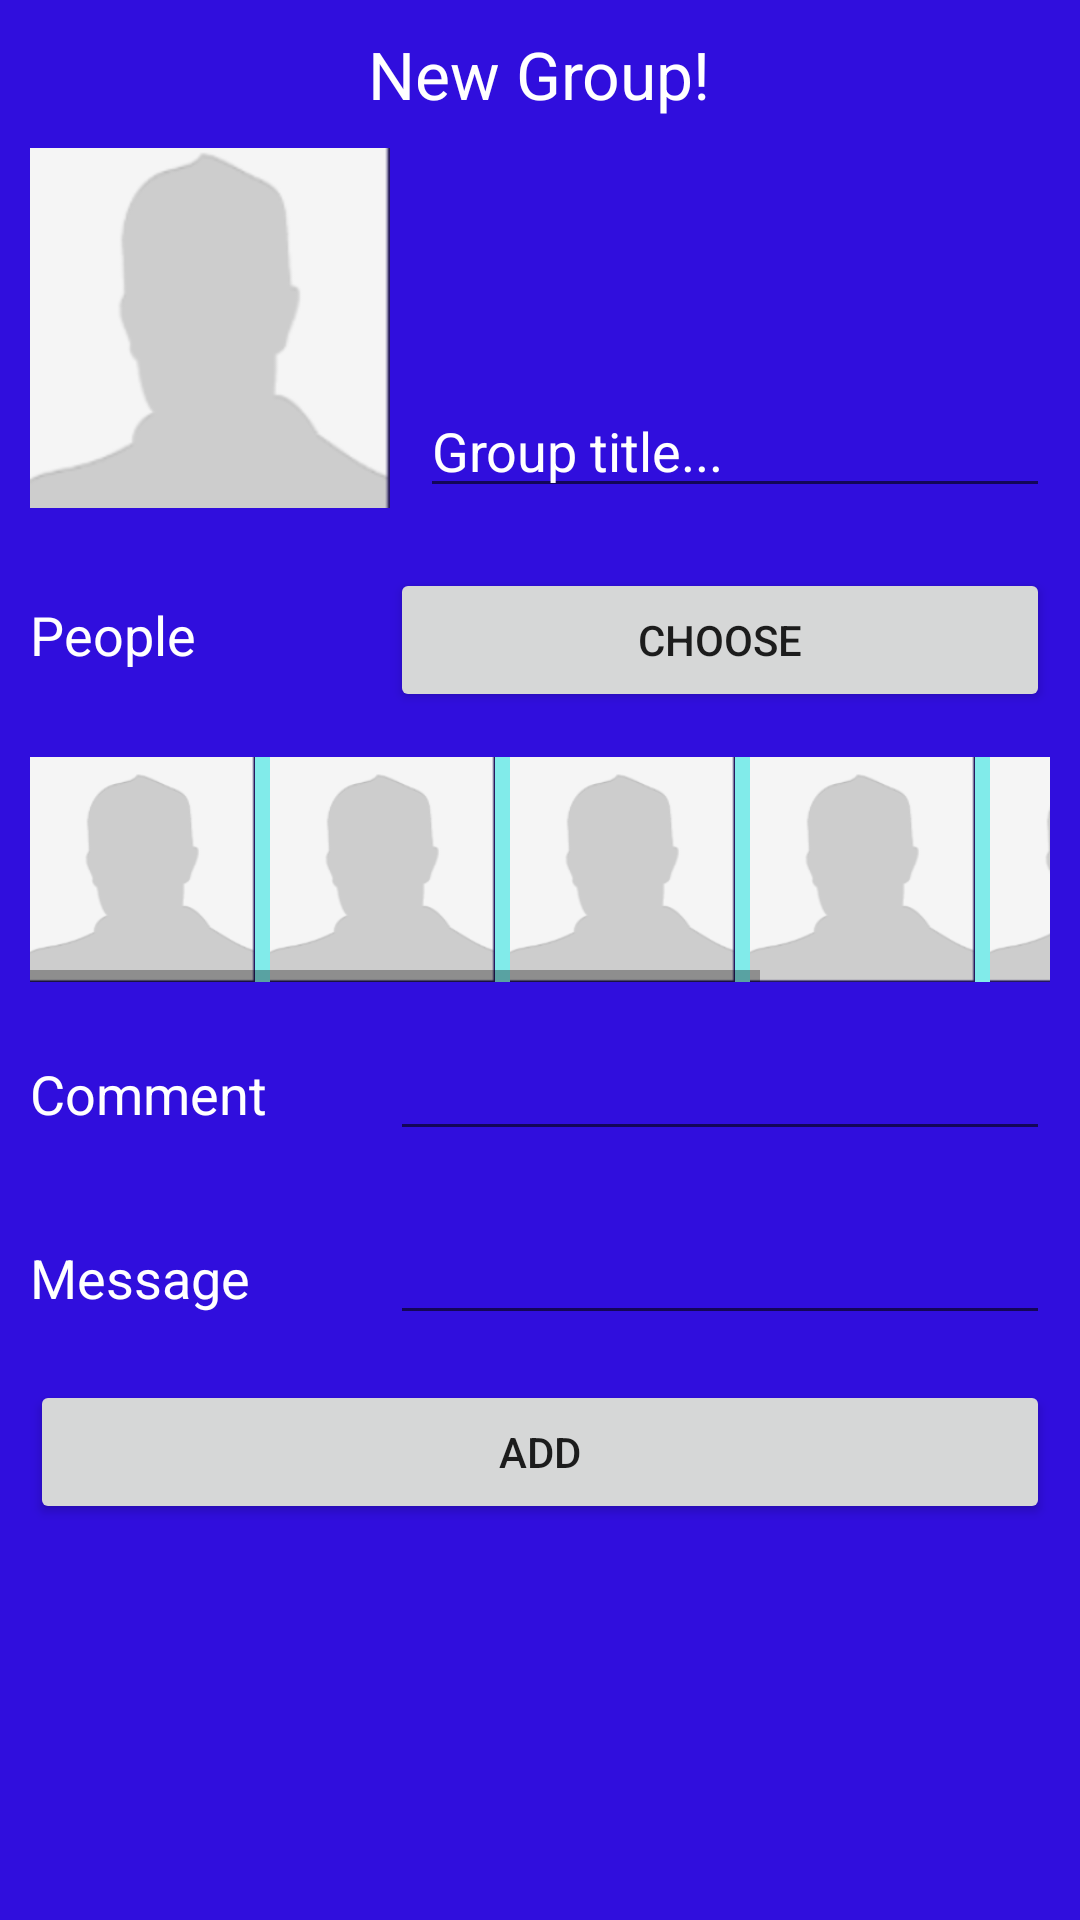

Layout XML and referenced resources for this Android screen:
<!-- AndroidManifest.xml: application theme AppTheme -->
<!-- res/layout/activity_new_group.xml -->
<?xml version="1.0" encoding="utf-8"?>
<LinearLayout xmlns:android="http://schemas.android.com/apk/res/android"
    android:orientation="vertical" android:layout_width="match_parent"
    android:layout_height="match_parent"
    android:background="#300edd">


    <LinearLayout
        android:orientation="vertical"
        android:layout_width="match_parent"
        android:layout_height="wrap_content"
        android:layout_marginTop="10dp"
        android:paddingBottom="10dp">

        <TextView
            android:layout_width="wrap_content"
            android:layout_height="wrap_content"
            android:textAppearance="?android:attr/textAppearanceLarge"
            android:text="New Group!"
            android:id="@+id/title"
            android:layout_gravity="center_horizontal"
            android:textColor="#ffffff" />

    </LinearLayout>

    <TableLayout
        android:layout_width="wrap_content"
        android:layout_height="match_parent"
        android:stretchColumns="1"
        android:shrinkColumns="1"
        android:layout_marginLeft="10dp"
        android:layout_marginRight="10dp">

        <TableRow
            android:layout_width="match_parent"
            android:layout_height="match_parent"
            android:paddingBottom="20dp">

            <ImageButton
                android:id="@+id/btnProfileImage"
                android:layout_width="120dp"
                android:layout_height="120dp"
                android:scaleType="centerCrop"
                android:layout_gravity="center"
                android:background="#00000000"
                android:src="@drawable/avatar" />

            <EditText
                android:layout_width="wrap_content"
                android:layout_height="wrap_content"
                android:inputType="textPersonName"
                android:ems="10"
                android:id="@+id/editGroupName"
                android:layout_column="1"
                android:layout_gravity="bottom|right"
                android:hint="Group title..."
                android:textColor="#ffffff"
                android:textColorHint="#ffffff" />
        </TableRow>

        <TableRow
            android:layout_width="match_parent"
            android:layout_height="match_parent">

            <TextView
                android:layout_width="wrap_content"
                android:layout_height="wrap_content"
                android:textAppearance="?android:attr/textAppearanceMedium"
                android:text="People"
                android:id="@+id/txtPeople"
                android:layout_column="0"
                android:textColor="#ffffff" />

            <Button
                android:layout_width="wrap_content"
                android:layout_height="wrap_content"
                android:text="Choose"
                android:id="@+id/btnChoosePeople"
                android:layout_column="1"
                android:layout_span="2" />
        </TableRow>

        <TableRow
            android:layout_width="match_parent"
            android:layout_height="match_parent">

            <HorizontalScrollView
                android:layout_width="wrap_content"
                android:layout_height="75dp"
                android:id="@+id/horizontalScrollView"
                android:layout_column="0"
                android:layout_span="3"
                android:background="#81ebea"
                android:layout_marginTop="15dp"
                android:layout_marginBottom="15dp">

                <LinearLayout
                    android:orientation="horizontal"
                    android:layout_width="match_parent"
                    android:layout_height="match_parent">

                    <ImageView
                        android:layout_width="75dp"
                        android:layout_height="match_parent"
                        android:id="@+id/imageView2"
                        android:background="@drawable/avatar"/>

                    <ImageView
                        android:layout_width="75dp"
                        android:layout_height="wrap_content"
                        android:id="@+id/imageView3"
                        android:background="@drawable/avatar"
                        android:layout_marginLeft="5dp" />

                    <ImageView
                        android:layout_width="75dp"
                        android:layout_height="wrap_content"
                        android:id="@+id/imageView4"
                        android:background="@drawable/avatar"
                        android:layout_marginLeft="5dp" />

                    <ImageView
                        android:layout_width="75dp"
                        android:layout_height="wrap_content"
                        android:id="@+id/imageView5"
                        android:background="@drawable/avatar"
                        android:layout_marginLeft="5dp" />

                    <ImageView
                        android:layout_width="75dp"
                        android:layout_height="wrap_content"
                        android:id="@+id/imageView6"
                        android:background="@drawable/avatar"
                        android:layout_marginLeft="5dp" />

                    <ImageView
                        android:layout_width="75dp"
                        android:layout_height="wrap_content"
                        android:id="@+id/imageView7"
                        android:background="@drawable/avatar"
                        android:layout_marginLeft="5dp" />
                </LinearLayout>
            </HorizontalScrollView>

        </TableRow>

        <TableRow
            android:layout_width="match_parent"
            android:layout_height="match_parent"
            android:paddingBottom="20dp">

            <TextView
                android:layout_width="wrap_content"
                android:layout_height="wrap_content"
                android:textAppearance="?android:attr/textAppearanceMedium"
                android:text="Comment"
                android:id="@+id/txtComment"
                android:layout_column="0"
                android:textColor="#ffffff" />

            <EditText
                android:layout_width="wrap_content"
                android:layout_height="wrap_content"
                android:id="@+id/editComment"
                android:singleLine="true"
                android:layout_column="1"
                android:layout_span="2" />
        </TableRow>

        <TableRow
            android:layout_width="match_parent"
            android:layout_height="match_parent"></TableRow>

        <TableRow
            android:layout_width="match_parent"
            android:layout_height="match_parent"></TableRow>

        <TableRow
            android:layout_width="match_parent"
            android:layout_height="match_parent"></TableRow>

        <TableRow
            android:layout_width="match_parent"
            android:layout_height="match_parent">

        </TableRow>

        <TableRow
            android:layout_width="match_parent"
            android:layout_height="match_parent"></TableRow>

        <TableRow
            android:layout_width="match_parent"
            android:layout_height="match_parent"></TableRow>

        <TableRow
            android:layout_width="match_parent"
            android:layout_height="match_parent">

            <TextView
                android:layout_width="wrap_content"
                android:layout_height="wrap_content"
                android:textAppearance="?android:attr/textAppearanceMedium"
                android:text="Message"
                android:id="@+id/txtMessage"
                android:layout_column="0"
                android:textColor="#ffffff" />

            <EditText
                android:layout_width="wrap_content"
                android:layout_height="wrap_content"
                android:id="@+id/editMessage"
                android:singleLine="true"
                android:layout_column="1"/>
        </TableRow>

        <TableRow
            android:layout_width="match_parent"
            android:layout_height="match_parent"
            android:layout_marginTop="10dp">

            <Button
                android:layout_width="wrap_content"
                android:layout_height="wrap_content"
                android:id="@+id/btnAddGroup"

                android:layout_column="0"
                android:layout_span="3"
                android:layout_marginTop="5dp"
                android:text="Add" />
        </TableRow>

    </TableLayout>


</LinearLayout>
<!-- resources referenced by this layout -->
<resources>
  <!-- drawable avatar: png bitmap (drawable, 3756 bytes) -->
  <style name="AppTheme" parent="Theme.AppCompat.Light.DarkActionBar">
          <item name="actionBarSize">60dip</item>
          <item name="android:actionBarSize">60dip</item>
          
      </style>
</resources>
